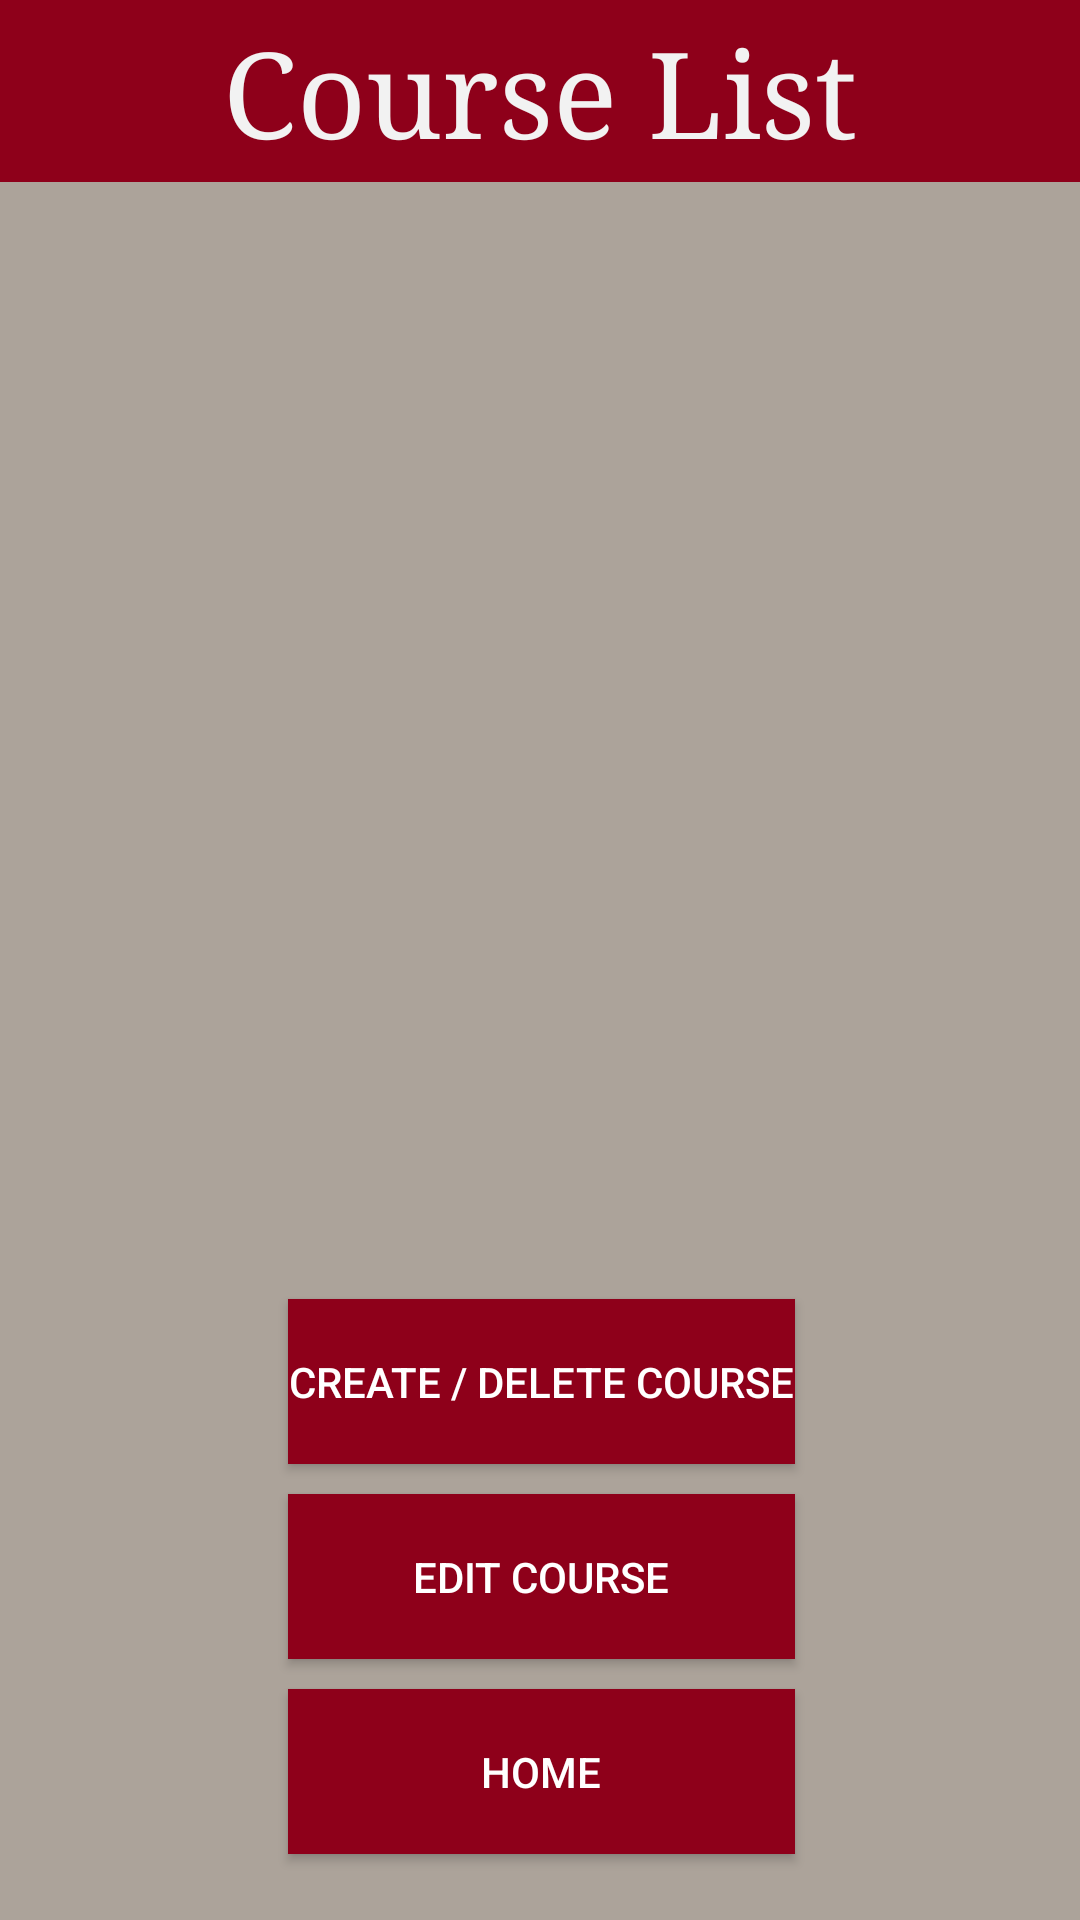

Produce the Android XML layout that renders to this screen, including the resource entries it uses.
<!-- AndroidManifest.xml: application theme Theme.StudentCourseBookingApp -->
<!-- res/layout/activity_courses.xml -->
<?xml version="1.0" encoding="utf-8"?>
<androidx.constraintlayout.widget.ConstraintLayout xmlns:android="http://schemas.android.com/apk/res/android"
    xmlns:app="http://schemas.android.com/apk/res-auto"
    xmlns:tools="http://schemas.android.com/tools"
    android:layout_width="match_parent"
    android:layout_height="match_parent"
    android:background="@color/light_grey"
    android:backgroundTint="@color/light_grey"
    android:statusBarColor="@color/garnet"
    tools:context=".HomeActivity">


    <LinearLayout
        android:id="@+id/horoz_layout_top"
        android:layout_width="match_parent"
        android:layout_height="wrap_content"
        android:background="@color/garnet"
        android:orientation="horizontal"
        app:layout_constraintEnd_toEndOf="parent"
        app:layout_constraintStart_toStartOf="parent"
        app:layout_constraintTop_toTopOf="parent">

        <androidx.constraintlayout.widget.ConstraintLayout
            android:layout_width="match_parent"
            android:layout_height="match_parent">

            <TextView
                android:id="@+id/blanc1"
                android:layout_width="wrap_content"
                android:layout_height="wrap_content"
                android:fontFamily="sans-serif-medium"
                android:text=""
                android:textColor="@color/white"
                android:textSize="25sp"
                app:layout_constraintEnd_toEndOf="parent"
                app:layout_constraintStart_toStartOf="parent"
                app:layout_constraintTop_toTopOf="parent" />

            <TextView
                android:id="@+id/blanc2"
                android:layout_width="wrap_content"
                android:layout_height="wrap_content"
                android:fontFamily="sans-serif-medium"
                android:text=""
                android:textColor="@color/white"
                android:textSize="20sp"
                app:layout_constraintEnd_toEndOf="parent"
                app:layout_constraintStart_toStartOf="parent"
                app:layout_constraintTop_toBottomOf="@id/blanc1" />

            <TextView
                android:id="@+id/courselist_text"
                android:layout_width="wrap_content"
                android:layout_height="wrap_content"
                android:fontFamily="serif"
                android:text="Course List"
                android:textColor="@color/polar_grey"
                android:textSize="40sp"
                app:layout_constraintBottom_toBottomOf="@+id/blanc2"
                app:layout_constraintEnd_toEndOf="parent"
                app:layout_constraintStart_toStartOf="parent"
                app:layout_constraintTop_toTopOf="@+id/blanc1" />

        </androidx.constraintlayout.widget.ConstraintLayout>
    </LinearLayout>

    <androidx.recyclerview.widget.RecyclerView
        android:id="@+id/recyclerViewer"
        android:layout_width="fill_parent"
        android:layout_height="400dp"
        android:layout_margin="5dp"
        android:layout_marginLeft="10dp"
        android:layout_marginRight="10dp"
        android:foregroundTint="@color/light_grey"
        android:orientation="vertical"
        app:layout_constraintBottom_toTopOf="@+id/three_button_layout_addeditdel"
        app:layout_constraintEnd_toEndOf="parent"
        app:layout_constraintHorizontal_bias="1.0"
        app:layout_constraintStart_toStartOf="parent"
        app:layout_constraintTop_toBottomOf="@+id/horoz_layout_top"
        app:layout_constraintVertical_bias="0.0" />

    <LinearLayout
        android:id="@+id/three_button_layout_addeditdel"
        android:layout_width="417dp"
        android:layout_height="257dp"
        android:orientation="vertical"
        app:layout_constraintBottom_toBottomOf="parent"
        app:layout_constraintEnd_toEndOf="parent"
        app:layout_constraintStart_toStartOf="parent">

        <androidx.appcompat.widget.AppCompatButton
            android:id="@+id/create_course_btn"
            android:layout_width="169dp"
            android:layout_height="55dp"
            android:layout_gravity="center"
            android:layout_marginTop="50dp"
            android:layout_marginBottom="10dp"
            android:background="@color/garnet"
            android:fontFamily="sans-serif-medium"
            android:text="Create / Delete Course"
            android:textColor="@color/white" />

        <androidx.appcompat.widget.AppCompatButton
            android:id="@+id/edit_courses_btn"
            android:layout_width="169dp"
            android:layout_height="55dp"
            android:layout_gravity="center"
            android:layout_marginBottom="10dp"
            android:background="@color/garnet"
            android:fontFamily="sans-serif-medium"
            android:text="@string/edit_course_btn"
            android:textColor="@color/white"></androidx.appcompat.widget.AppCompatButton>

        <androidx.appcompat.widget.AppCompatButton
            android:id="@+id/home_from_courses_page_btn"
            android:layout_width="169dp"
            android:layout_height="55dp"
            android:layout_gravity="center"
            android:layout_marginBottom="16dp"
            android:background="@color/garnet"
            android:fontFamily="sans-serif-medium"
            android:text="Home"
            android:textColor="@color/white"></androidx.appcompat.widget.AppCompatButton>
    </LinearLayout>

</androidx.constraintlayout.widget.ConstraintLayout>
<!-- resources referenced by this layout -->
<resources>
  <color name="garnet">#8E001A</color>
  <color name="light_grey">#aca39a</color>
  <color name="polar_grey">#f2f2f2</color>
  <color name="white">#FFFFFFFF</color>
  <string name="edit_course_btn">Edit Course</string>
  <style name="Theme.StudentCourseBookingApp" parent="Theme.MaterialComponents.DayNight.NoActionBar">
          
          <item name="colorPrimary">@color/purple_500</item>
          <item name="colorPrimaryVariant">@color/purple_700</item>
          <item name="colorOnPrimary">@color/white</item>
          
          <item name="colorSecondary">@color/teal_200</item>
          <item name="colorSecondaryVariant">@color/teal_700</item>
          <item name="colorOnSecondary">@color/black</item>
          
          <item name="android:statusBarColor" tools:targetApi="l">@color/light_grey</item>
          
      </style>
  <color name="purple_500">#FF6200EE</color>
  <color name="purple_700">#FF3700B3</color>
  <color name="teal_200">#FF03DAC5</color>
  <color name="teal_700">#FF018786</color>
  <color name="black">#FF000000</color>
</resources>
